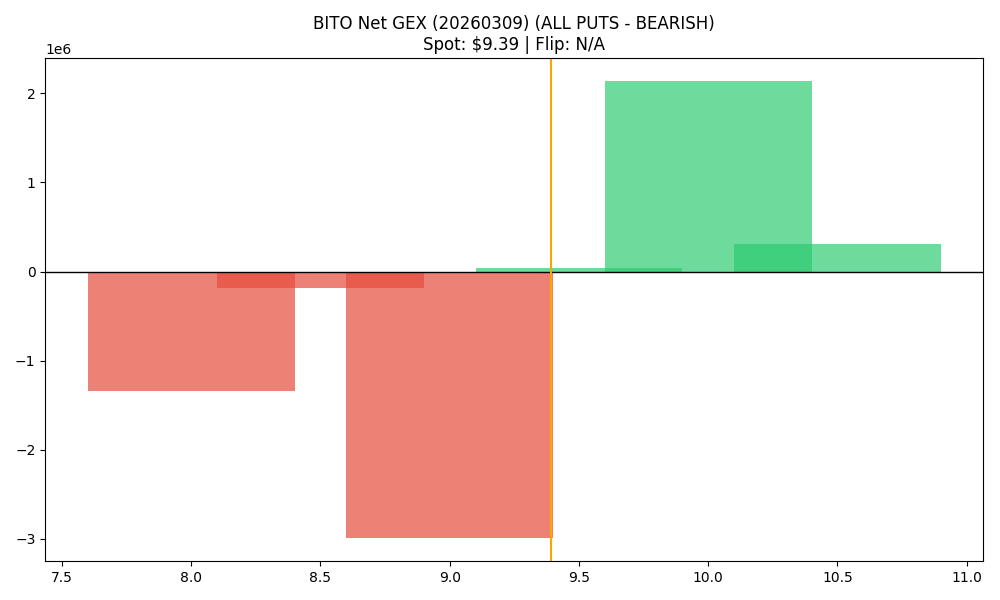

Values plotted in this chart, from the file beside it:
strike, call_gex, put_gex, call_dex, put_dex, net_greek_delta, net_gex
8.0, 59091, 1403395, 319267, -1400241, -0.1403, -1344303
8.5, 15823, 201997, 61021, -137655, -0.1001, -186174
9.0, 573182, 3566598, 1332957, -3730813, -0.2282, -2993416
9.5, 456615, 421081, 535632, -528579, 0.003513, 35535
10.0, 2136565, 0.0, 2364864, -3849900, -0.117, 2136565
10.5, 303934, 0.0, 258436, -334284, -0.03887, 303934
